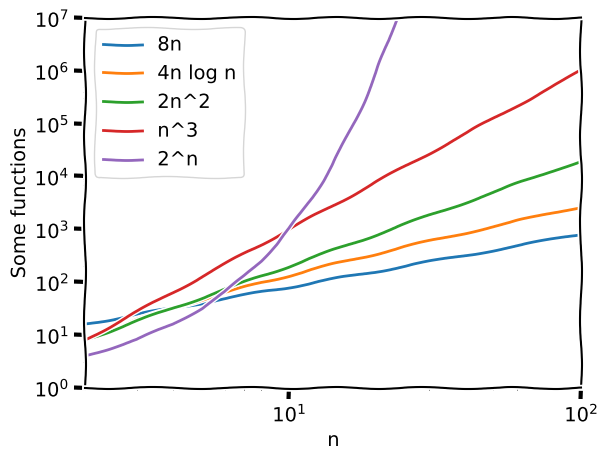

The matplotlib source for this figure:
import matplotlib.pyplot as plt
from math import log2

plt.xkcd()

x = range(2, 101)
y1 = [8 * n for n in x]
y2 = [4 * n * log2(n) for n in x]
y3 = [2 * n ** 2 for n in x]
y4 = [n ** 3 for n in x]
y5 = [2 ** n for n in x]

plt.loglog(x, y1, label="8n")
plt.loglog(x, y2, label="4n log n")
plt.loglog(x, y3, label="2n^2")
plt.loglog(x, y4, label="n^3")
plt.loglog(x, y5, label="2^n")

plt.axis([2, 100, 1, 10000000])
plt.xlabel("n")
plt.ylabel("Some functions")

plt.legend()
plt.show()
